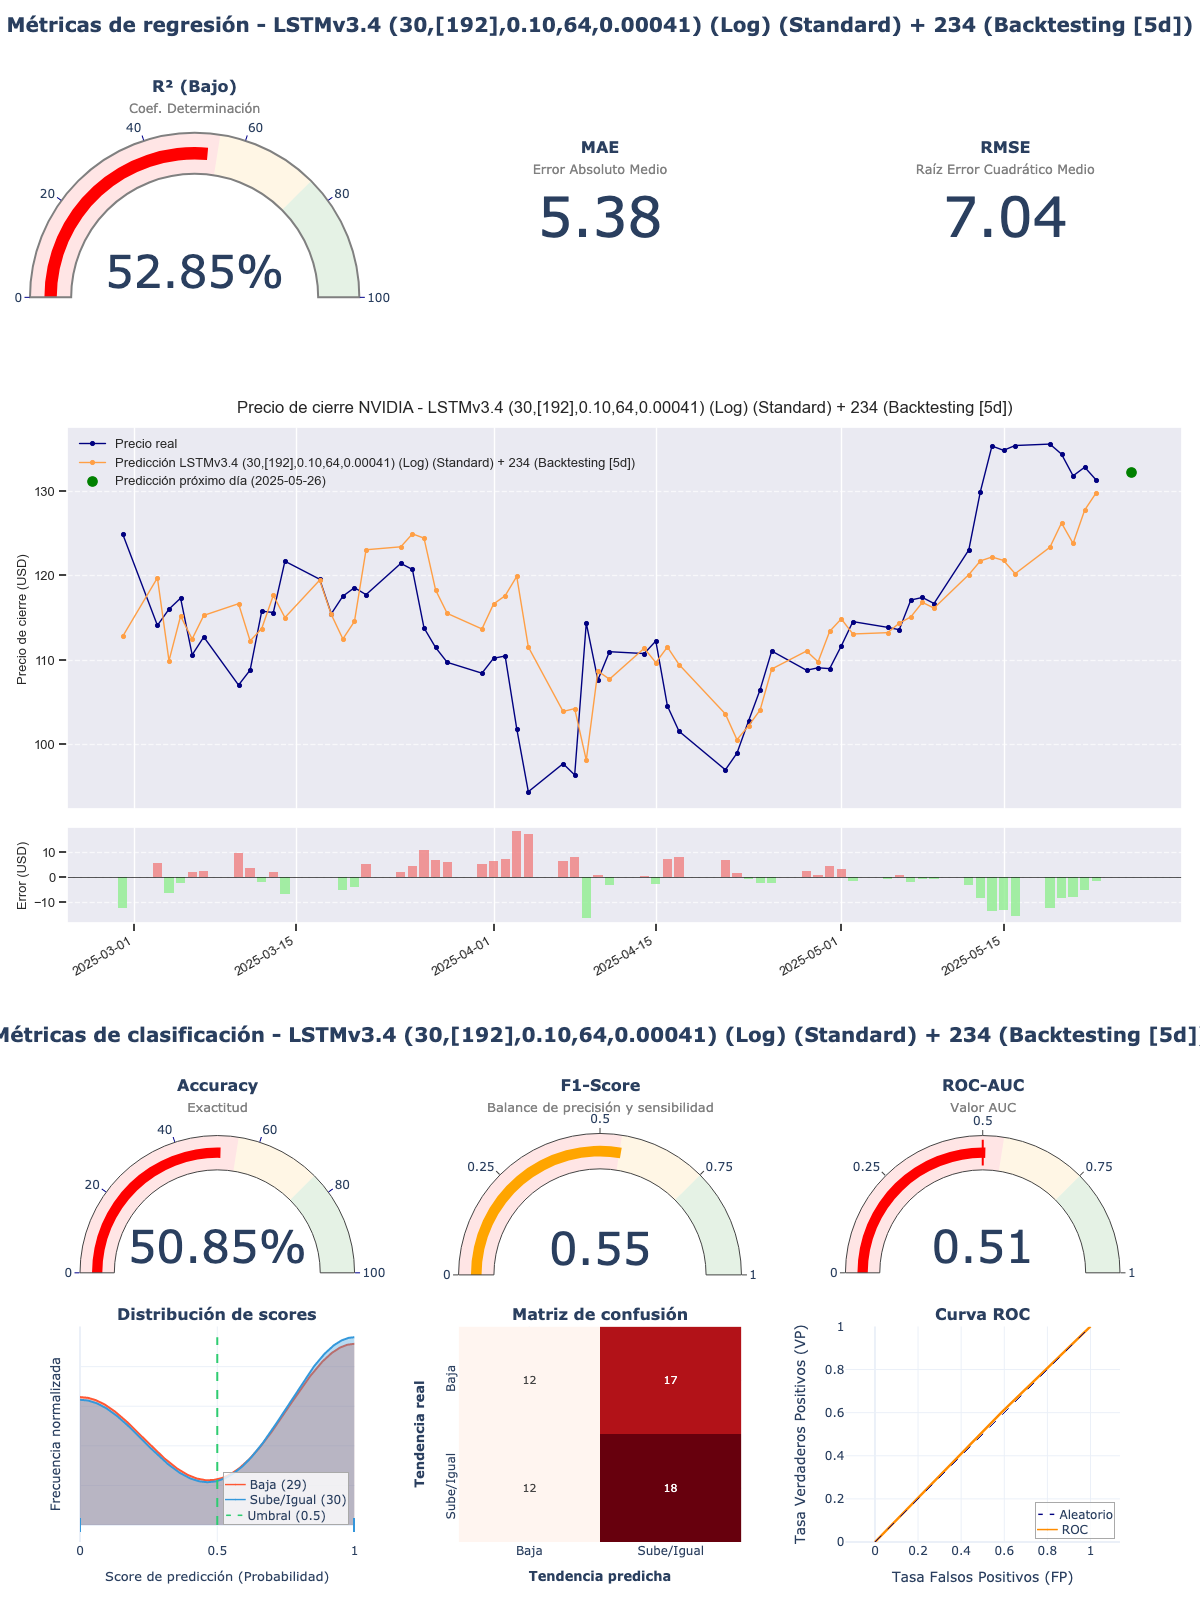

Data behind this chart, as committed beside it:
model_title; model_hash; r2; mae; rmse; accuracy; f1_score; roc_auc; irb_regr; irb_clas; irb_total
LSTMv3.4 (30,[192],0.10,64,0.00041) (Log…; 436f2b13; 0,5285; 5,3829; 7,0424; 0,5085; 0,5538; 0,5069; 0,6373; 0,9948; 0,8339
